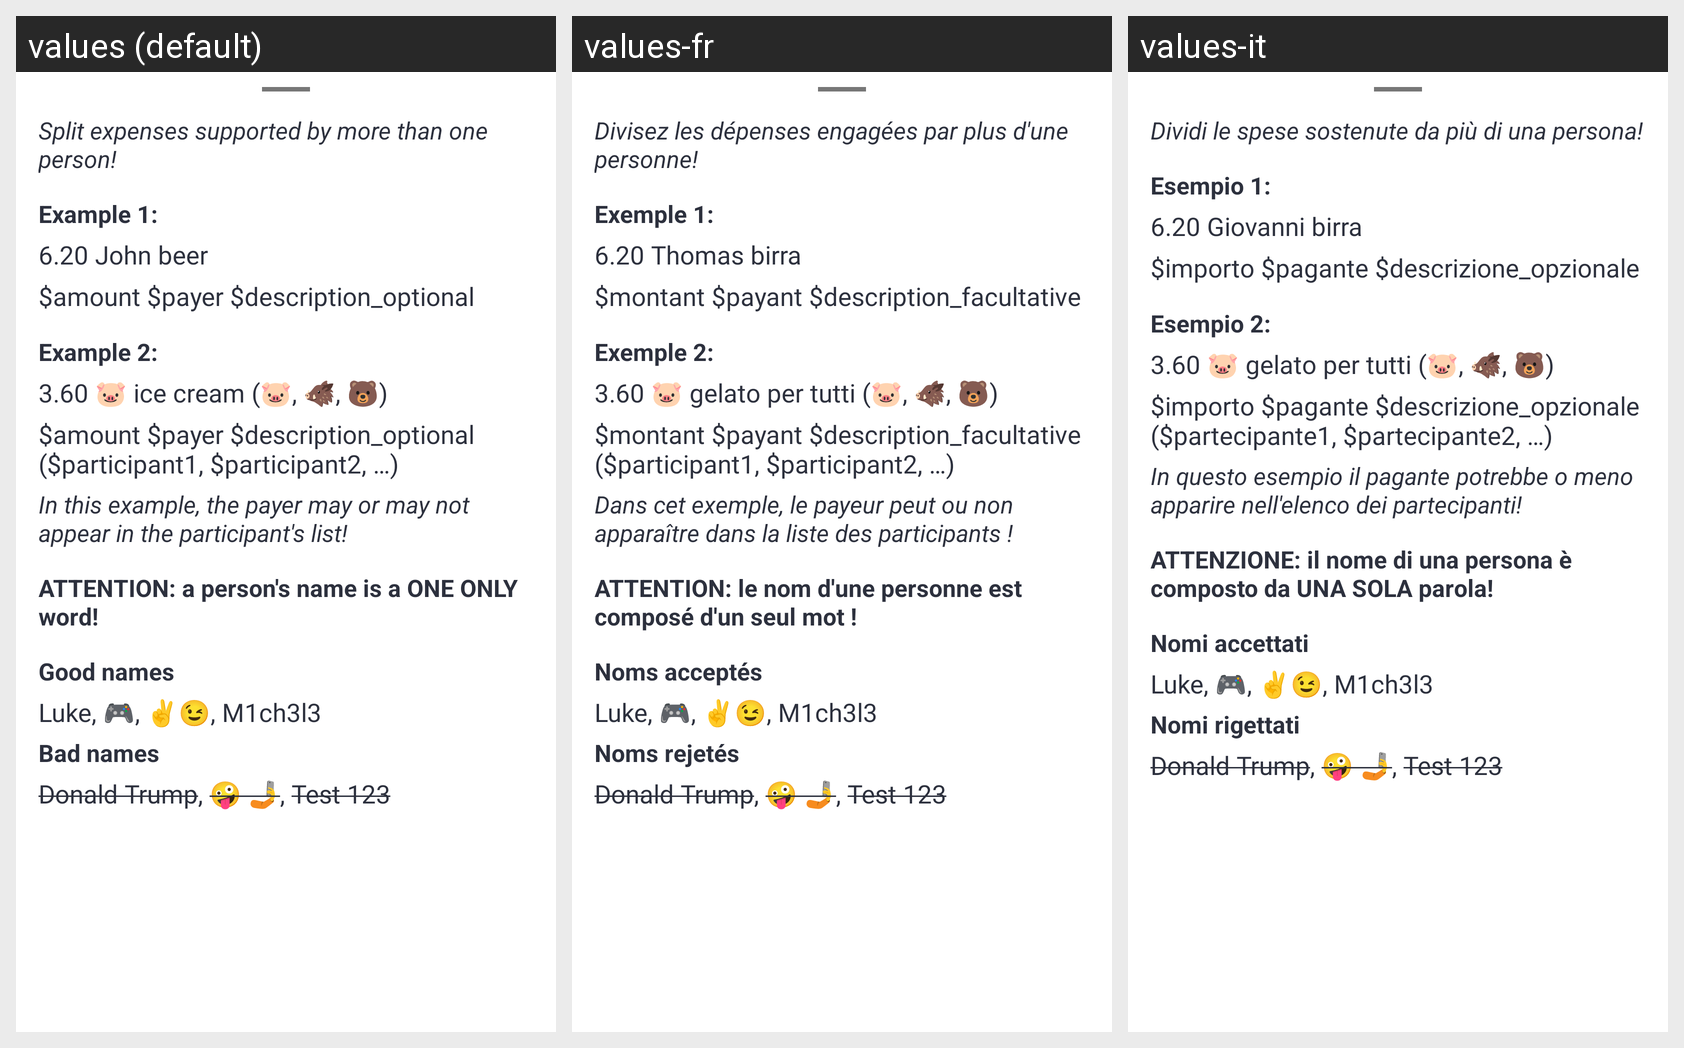

Translations of the strings shown on this Android screen, per locale in the grid:
Android screen res/layout/dialog_help.xml rendered under 3 locales, left to right: values (default), values-fr, values-it. Device: Nexus 5 (rendered at 1080×1920; each locale shown at half size, 540×960, under a caption strip naming it); theme AppTheme.
Strings drawn on this screen, with the default value and each locale's value (text and hints the layout hard-codes, and strings that could not be matched under every locale, appear in the picture but are not listed):

help_title
  values: Split expenses supported by more than one person!
  values-fr: Divisez les dépenses engagées par plus d'une personne!
  values-it: Dividi le spese sostenute da più di una persona!

help_example1_line1
  values: Example 1:
  values-fr: Exemple 1:
  values-it: Esempio 1:

help_example1_line2
  values: 6.20 John beer
  values-fr: 6.20 Thomas birra
  values-it: 6.20 Giovanni birra

help_example1_line3
  values: $amount $payer $description_optional
  values-fr: $montant $payant $description_facultative
  values-it: $importo $pagante $descrizione_opzionale

help_example2_line1
  values: Example 2:
  values-fr: Exemple 2:
  values-it: Esempio 2:

help_example2_line2
  values: 3.60 🐷 ice cream (🐷, 🐗, 🐻)
  values-fr: 3.60 🐷 gelato per tutti (🐷, 🐗, 🐻)
  values-it: 3.60 🐷 gelato per tutti (🐷, 🐗, 🐻)

help_example2_line3
  values: $amount $payer $description_optional ($participant1, $participant2, …)
  values-fr: $montant $payant $description_facultative ($participant1, $participant2, …)
  values-it: $importo $pagante $descrizione_opzionale ($partecipante1, $partecipante2, …)

help_example2_line4
  values: In this example, the payer may or may not appear in the participant's list!
  values-fr: Dans cet exemple, le payeur peut ou non apparaître dans la liste des participants !
  values-it: In questo esempio il pagante potrebbe o meno apparire nell'elenco dei partecipanti!

help_attention_line1
  values: ATTENTION: a person's name is a ONE ONLY word!
  values-fr: ATTENTION: le nom d'une personne est composé d'un seul mot !
  values-it: ATTENZIONE: il nome di una persona è composto da UNA SOLA parola!

help_attention_line2
  values: Good names
  values-fr: Noms acceptés
  values-it: Nomi accettati

help_attention_line3
  values: Luke, 🎮, ✌😉, M1ch3l3
  values-fr: Luke, 🎮, ✌😉, M1ch3l3
  values-it: Luke, 🎮, ✌😉, M1ch3l3

help_attention_line4
  values: Bad names
  values-fr: Noms rejetés
  values-it: Nomi rigettati

help_attention_line5
  values: Donald Trump, 🤪 🤳, Test 123
  values-fr: Donald Trump, 🤪 🤳, Test 123
  values-it: Donald Trump, 🤪 🤳, Test 123
